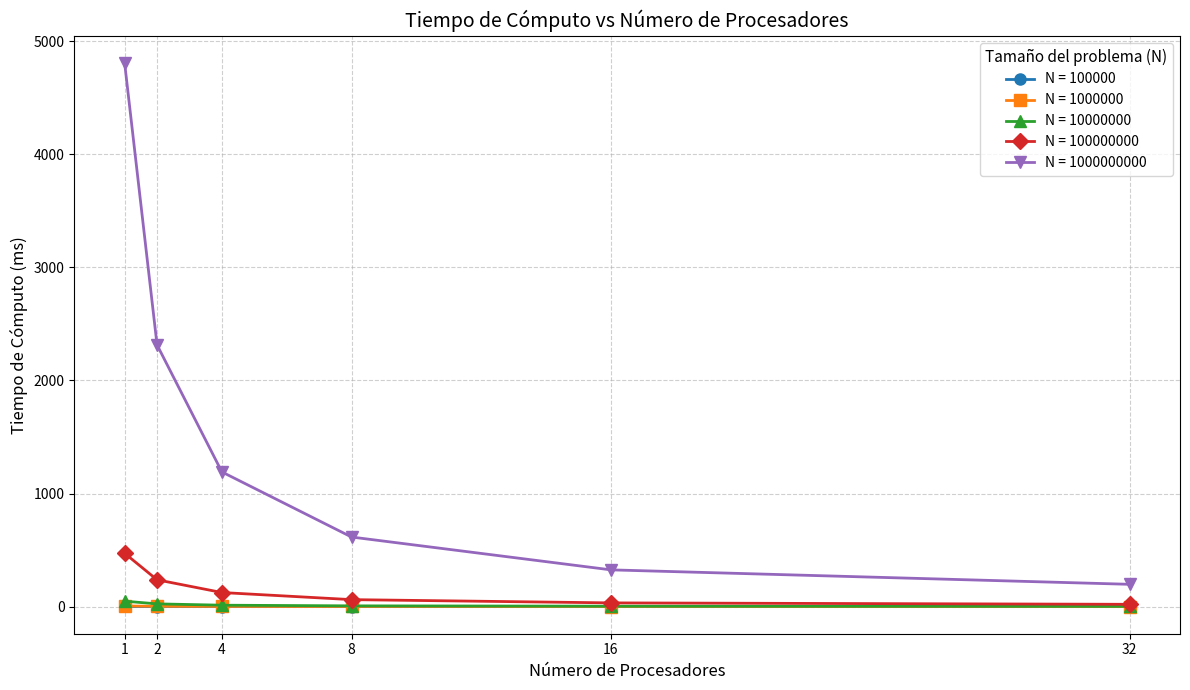
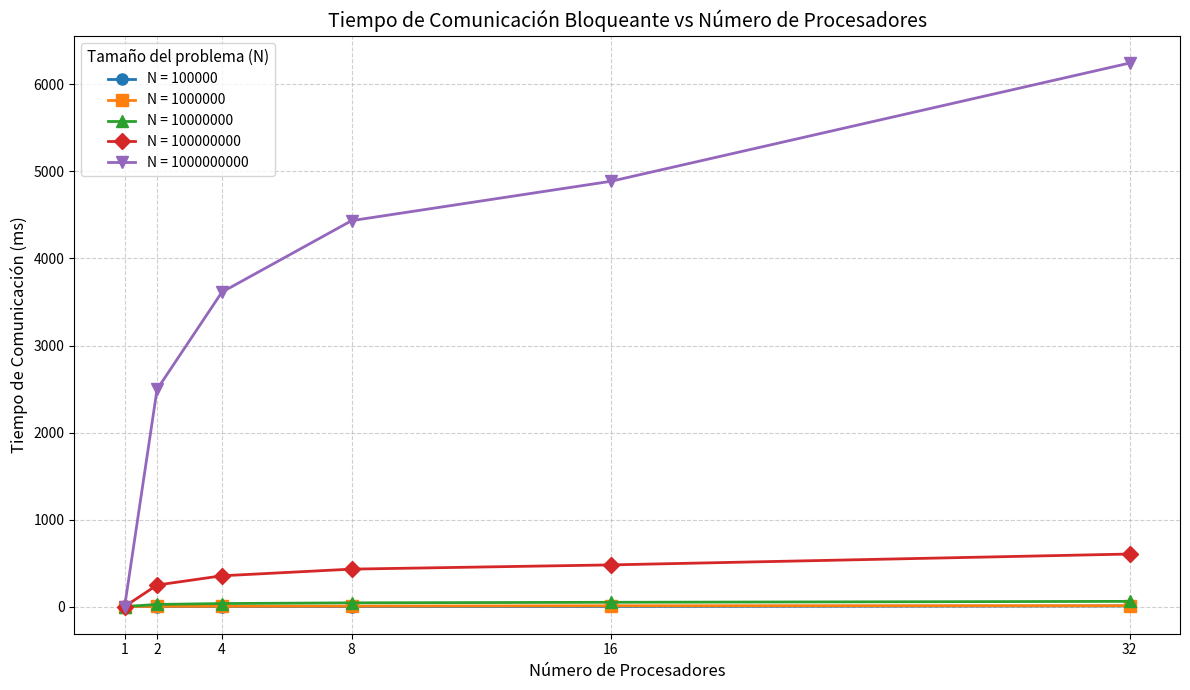
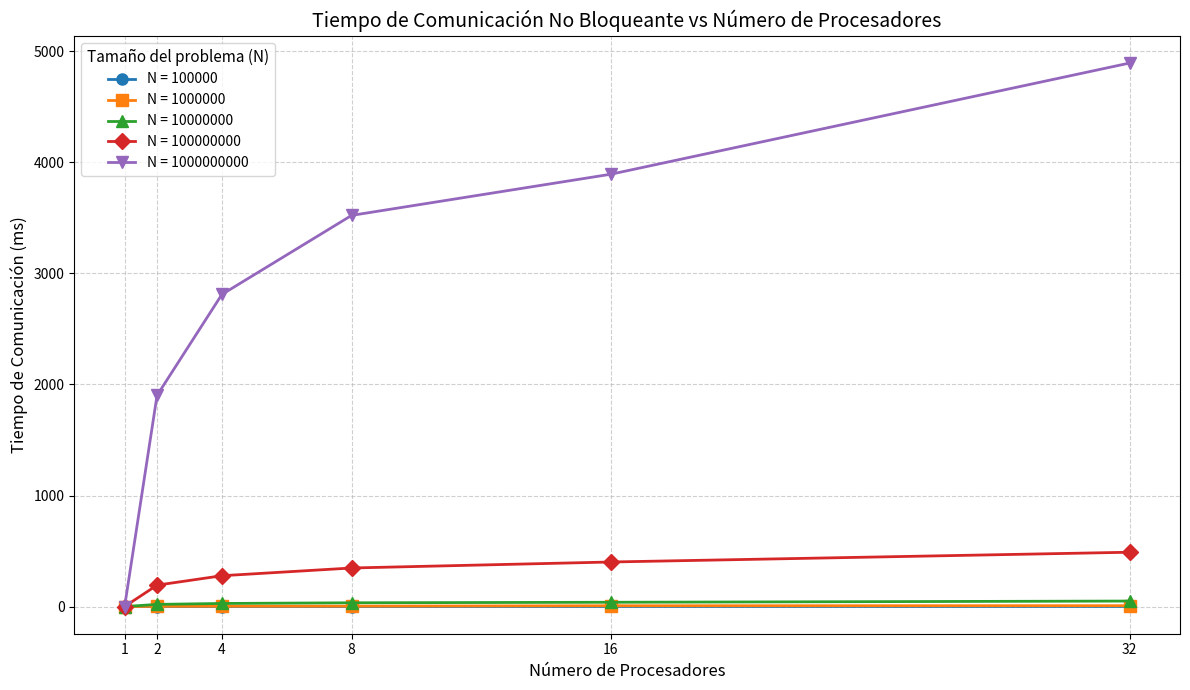
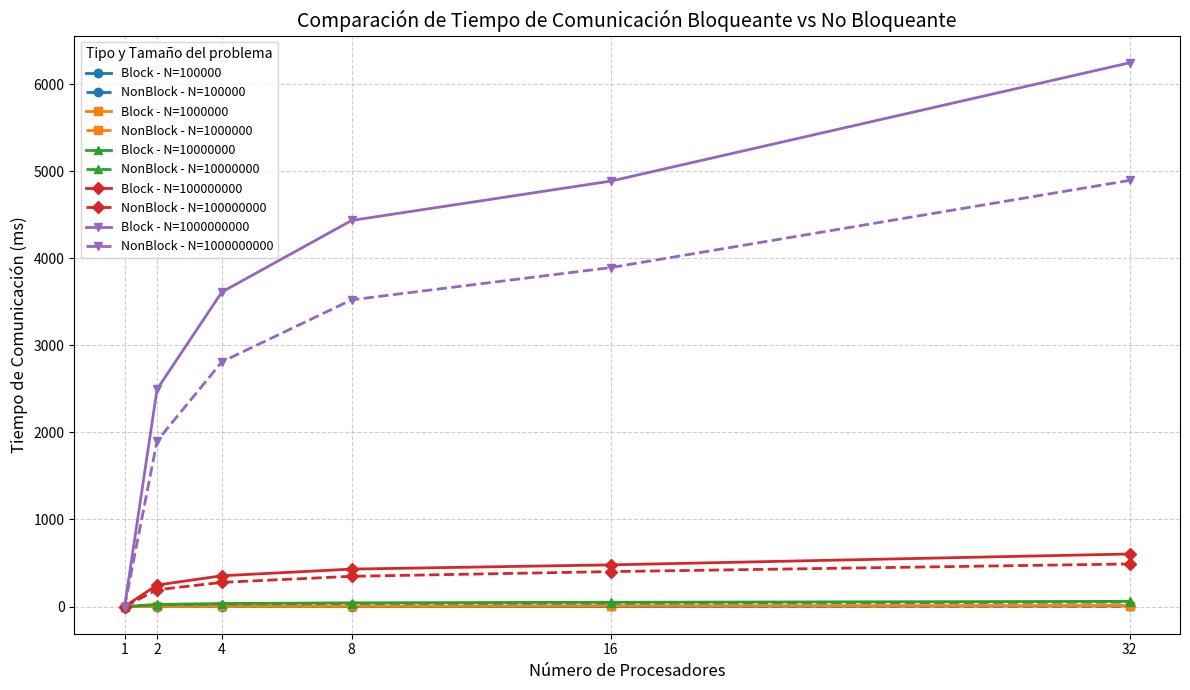
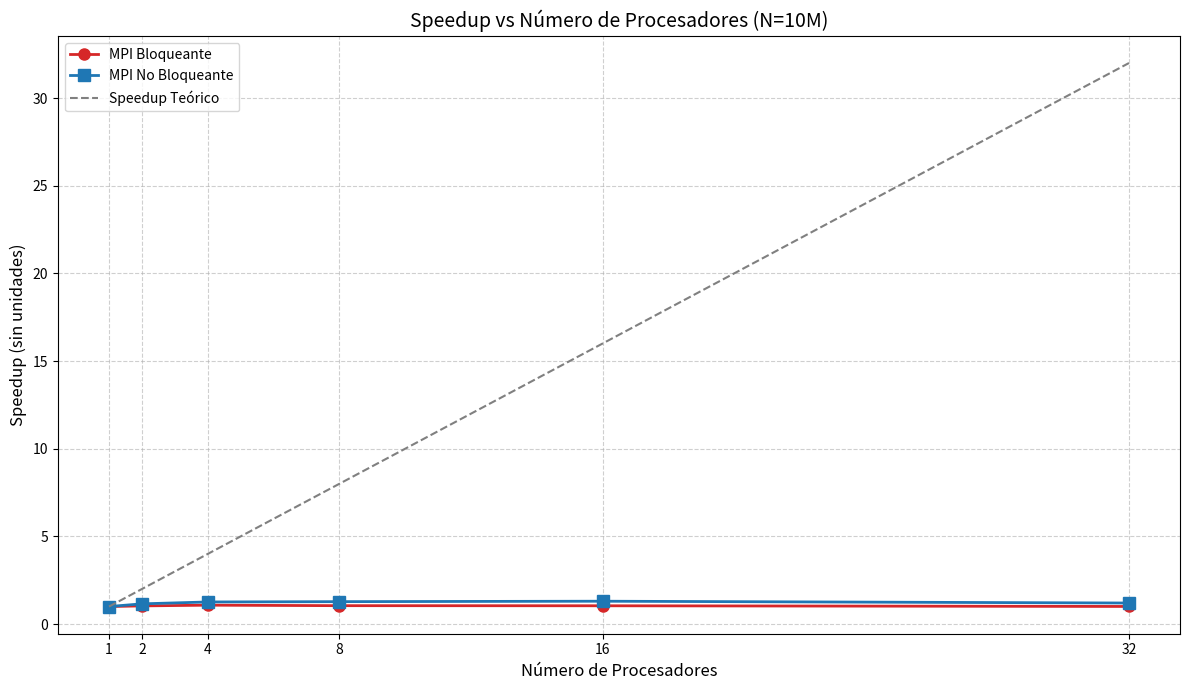
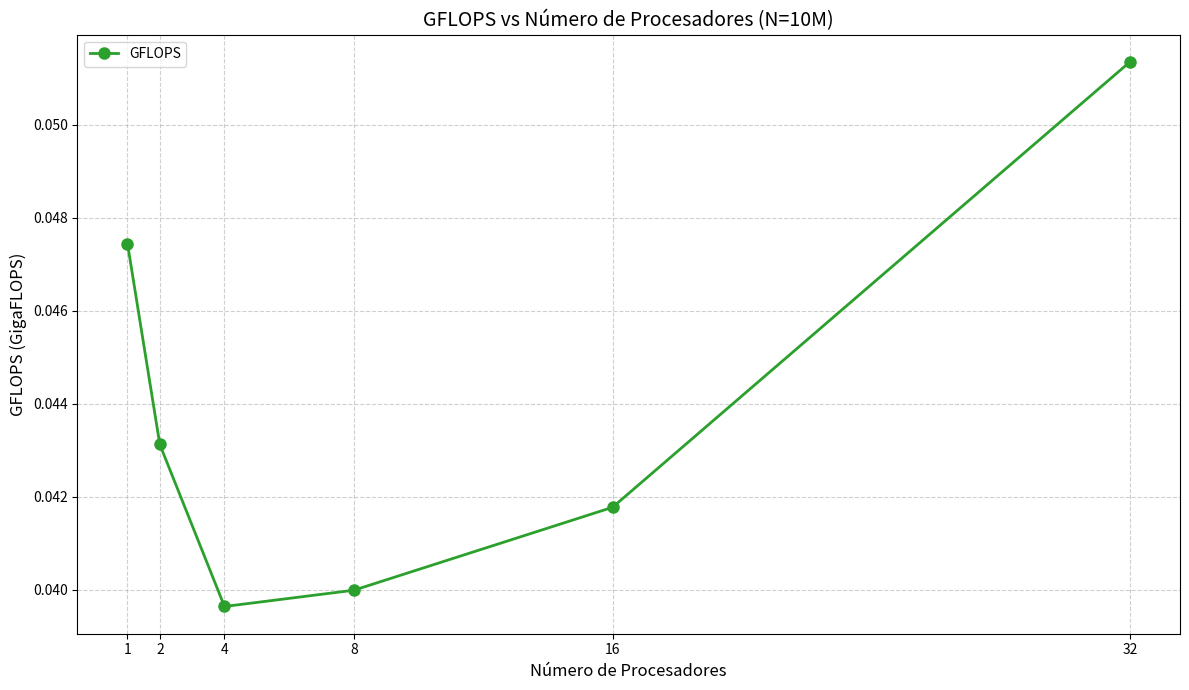
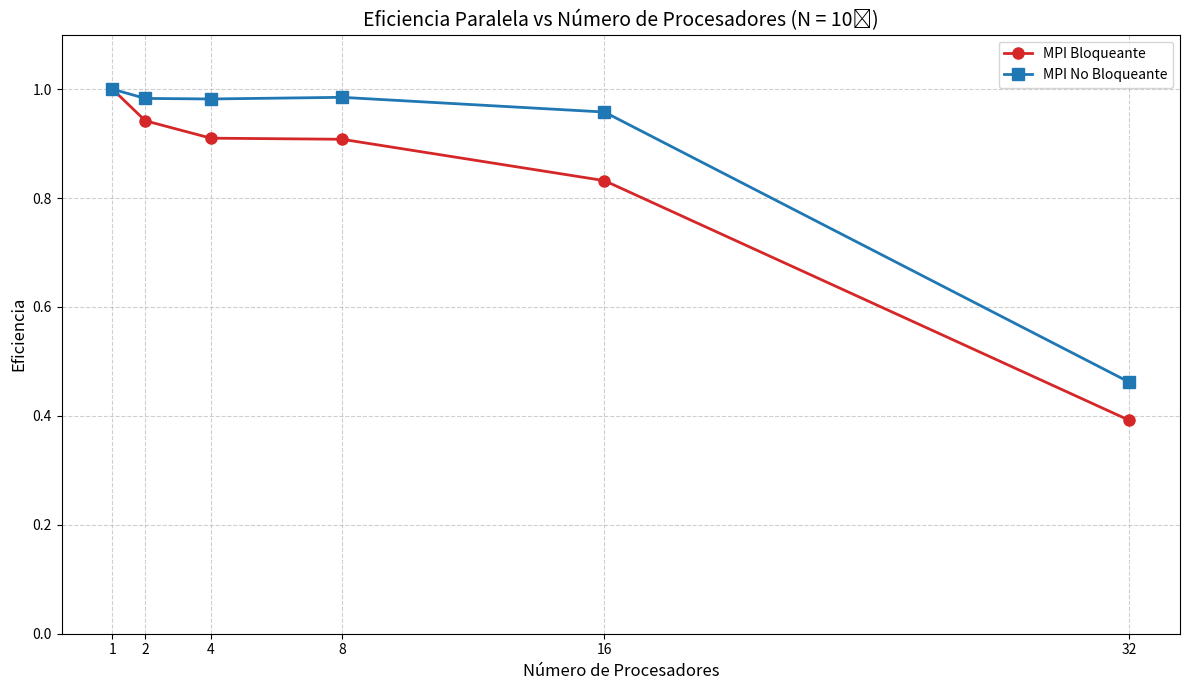

Generate these figures, in order, with matplotlib:
import matplotlib.pyplot as plt

# ================================
# Datos y configuraciones
# ================================
procesadores = [1, 2, 4, 8, 16, 32]
tamanios = [100000, 1000000, 10000000, 100000000, 1000000000]

estilos = ['-o', '-s', '-^', '-D', '-v', '-x']
colores = ['tab:blue', 'tab:orange', 'tab:green', 'tab:red', 'tab:purple', 'tab:brown']

tiempo_computo = {
    100000: [0.518, 0.250, 0.123, 0.106, 0.040, 0.020],
    1000000: [4.864, 2.398, 1.208, 0.614, 0.370, 0.196],
    10000000: [47.444, 23.683, 11.950, 6.113, 3.246, 1.844],
    100000000: [471.237, 236.688, 124.013, 61.147, 32.380, 19.763],
    1000000000: [4808.947, 2314.814, 1191.064, 615.024, 324.560, 196.675]
}

tiempo_comunicacion_block = {
    100000: [0, 0.057, 0.393, 0.373, 1.380, 7.091],
    1000000: [0, 2.397, 3.386, 4.794, 8.903, 9.304],
    10000000: [0, 24.279, 34.429, 42.588, 48.897, 59.498],
    100000000: [0, 247.034, 353.477, 430.062, 478.711, 603.618],
    1000000000: [0, 2495.966, 3613.272, 4434.876, 4887.489, 6246.657],
}

tiempo_comunicacion_nonblock = {
    100000: [0, 0.192, 0.292, 0.396, 0.690, 0.769],
    1000000: [0, 1.996, 2.872, 3.586, 7.105, 7.614],
    10000000: [0, 19.439, 27.686, 33.874, 38.524, 49.510],
    100000000: [0, 192.657, 277.593, 347.216, 401.292, 489.215],
    1000000000: [0, 1901.970, 2811.093, 3522.987, 3893.973, 4895.487],
}

speedup_block = {10000000: [1.0, 1.037, 1.078, 1.050, 1.044, 1.005]}
speedup_nonblock = {10000000: [1.0, 1.154, 1.261, 1.279, 1.304, 1.201]}
gflops = {10000000: [47.444/1000, 43.122/1000, 39.636/1000, 39.986/1000, 41.770/1000, 51.354/1000]}


# ================================
# Gráficos
# ================================

# Tiempo de Cómputo
plt.figure(figsize=(12, 7))
for i, N in enumerate(tamanios):
    plt.plot(procesadores, tiempo_computo[N], estilos[i % len(estilos)],
             color=colores[i % len(colores)], label=f'N = {N}', linewidth=2, markersize=8)
plt.title('Tiempo de Cómputo vs Número de Procesadores', fontsize=14)
plt.xlabel('Número de Procesadores', fontsize=12)
plt.ylabel('Tiempo de Cómputo (ms)', fontsize=12)
plt.grid(True, linestyle='--', alpha=0.6)
plt.xticks(procesadores)
plt.legend(title="Tamaño del problema (N)", fontsize=10, title_fontsize=11)
plt.tight_layout()
plt.savefig('opti_tiempo_computo.png')
plt.show()

# Tiempo de Comunicación Bloqueante
plt.figure(figsize=(12, 7))
for i, N in enumerate(tamanios):
    plt.plot(procesadores, tiempo_comunicacion_block[N], estilos[i % len(estilos)],
             color=colores[i % len(colores)], label=f'N = {N}', linewidth=2, markersize=8)
plt.title('Tiempo de Comunicación Bloqueante vs Número de Procesadores', fontsize=14)
plt.xlabel('Número de Procesadores', fontsize=12)
plt.ylabel('Tiempo de Comunicación (ms)', fontsize=12)
plt.grid(True, linestyle='--', alpha=0.6)
plt.xticks(procesadores)
plt.legend(title="Tamaño del problema (N)", fontsize=10, title_fontsize=11)
plt.tight_layout()
plt.savefig('opti_tiempo_comunicacion_block.png')
plt.show()

# Tiempo de Comunicación No Bloqueante
plt.figure(figsize=(12, 7))
for i, N in enumerate(tamanios):
    plt.plot(procesadores, tiempo_comunicacion_nonblock[N], estilos[i % len(estilos)],
             color=colores[i % len(colores)], label=f'N = {N}', linewidth=2, markersize=8)
plt.title('Tiempo de Comunicación No Bloqueante vs Número de Procesadores', fontsize=14)
plt.xlabel('Número de Procesadores', fontsize=12)
plt.ylabel('Tiempo de Comunicación (ms)', fontsize=12)
plt.grid(True, linestyle='--', alpha=0.6)
plt.xticks(procesadores)
plt.legend(title="Tamaño del problema (N)", fontsize=10, title_fontsize=11)
plt.tight_layout()
plt.savefig('opti_tiempo_comunicacion_nonblock.png')
plt.show()

# Comparación Comunicación Block vs NonBlock
plt.figure(figsize=(12, 7))
for i, N in enumerate(tamanios):
    plt.plot(procesadores, tiempo_comunicacion_block[N], estilos[i % len(estilos)],
             color=colores[i % len(colores)], label=f'Block - N={N}', linewidth=2, markersize=6)
    plt.plot(procesadores, tiempo_comunicacion_nonblock[N], estilos[i % len(estilos)],
             color=colores[i % len(colores)], linestyle='--', label=f'NonBlock - N={N}', linewidth=2, markersize=6)
plt.title('Comparación de Tiempo de Comunicación Bloqueante vs No Bloqueante', fontsize=14)
plt.xlabel('Número de Procesadores', fontsize=12)
plt.ylabel('Tiempo de Comunicación (ms)', fontsize=12)
plt.grid(True, linestyle='--', alpha=0.6)
plt.xticks(procesadores)
plt.legend(title="Tipo y Tamaño del problema", fontsize=9, title_fontsize=10, loc='upper left')
plt.tight_layout()
plt.savefig('opti_comparacion_tiempo_comunicacion.png')
plt.show()

# Speedup
plt.figure(figsize=(12, 7))
plt.plot(procesadores, speedup_block[10000000], '-o', color='tab:red', label='MPI Bloqueante', linewidth=2, markersize=8)
plt.plot(procesadores, speedup_nonblock[10000000], '-s', color='tab:blue', label='MPI No Bloqueante', linewidth=2, markersize=8)
plt.plot(procesadores, procesadores, '--', color='gray', label='Speedup Teórico', linewidth=1.5)
plt.title('Speedup vs Número de Procesadores (N=10M)', fontsize=14)
plt.xlabel('Número de Procesadores', fontsize=12)
plt.ylabel('Speedup (sin unidades)', fontsize=12)
plt.grid(True, linestyle='--', alpha=0.6)
plt.xticks(procesadores)
plt.legend(fontsize=10)
plt.tight_layout()
plt.savefig('opti_speedup.png')
plt.show()

# GFLOPS
plt.figure(figsize=(12, 7))
plt.plot(procesadores, gflops[10000000], '-o', color='tab:green', label='GFLOPS', linewidth=2, markersize=8)
plt.title('GFLOPS vs Número de Procesadores (N=10M)', fontsize=14)
plt.xlabel('Número de Procesadores', fontsize=12)
plt.ylabel('GFLOPS (GigaFLOPS)', fontsize=12)
plt.grid(True, linestyle='--', alpha=0.6)
plt.xticks(procesadores)
plt.legend(fontsize=10)
plt.tight_layout()
plt.savefig('opti_gflops.png')
plt.show()


# ================================
# Gráfico de Eficiencia (Datos Reales)
# ================================

# Procesadores disponibles
procesadores = [1, 2, 4, 8, 16, 32]

# Eficiencia para N = 10,000,000
eficiencia_block_10M = [1.000, 0.942, 0.910, 0.908, 0.832, 0.392]
eficiencia_nonblock_10M = [1.000, 0.983, 0.982, 0.985, 0.958, 0.462]

# Mostrar en consola
print("\n=== Eficiencia para N = 10,000,000 ===")
for p, e_b, e_nb in zip(procesadores, eficiencia_block_10M, eficiencia_nonblock_10M):
    print(f"P={p:2} | Eficiencia Block: {e_b:.3f} | Eficiencia NonBlock: {e_nb:.3f}")

# Gráfico
plt.figure(figsize=(12, 7))
plt.plot(procesadores, eficiencia_block_10M, '-o', label='MPI Bloqueante', color='tab:red', linewidth=2, markersize=8)
plt.plot(procesadores, eficiencia_nonblock_10M, '-s', label='MPI No Bloqueante', color='tab:blue', linewidth=2, markersize=8)

plt.title('Eficiencia Paralela vs Número de Procesadores (N = 10⁷)', fontsize=14)
plt.xlabel('Número de Procesadores', fontsize=12)
plt.ylabel('Eficiencia', fontsize=12)
plt.ylim(0, 1.1)
plt.xticks(procesadores)
plt.grid(True, linestyle='--', alpha=0.6)
plt.legend(fontsize=10)
plt.tight_layout()
plt.savefig('opti_eficiencia.png')
plt.show()
